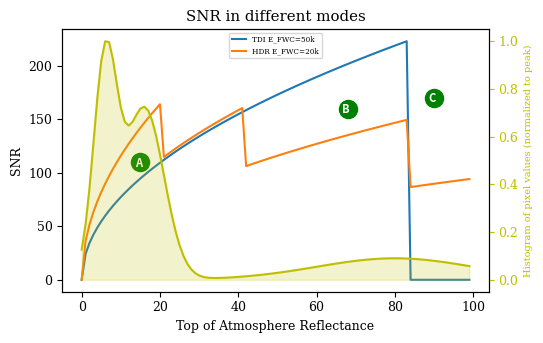

Python code for this plot: (Note: this script raises an exception after producing the figure.)
# -*- coding: utf-8 -*-
"""
Code to make a plot of SNR vs reflectance or something like that
Currently uses a fake image histogram; would look better (maybe?) with real
data. I'll hunt around a bit...
"""
import numpy as np
import matplotlib.pyplot as plt
from matplotlib import rc

rc('figure', figsize=(5.5,3.5))
#rc('figure', figsize=(9,7))
rc('legend', fontsize='xx-small')
rc('font', family='serif')
rc('font', size=9)

def gaussian(x, mu, sig, A):
    return A * np.exp(-np.power(x - mu, 2.) / (2 * np.power(sig, 2.)))

def fakehist():
    xx = np.arange(100)

    asphalt = gaussian(xx, 6, 3, 10)
    grass = gaussian(xx,16, 5, 8)
    concrete = gaussian(xx,80,20, 1)
    
    return(asphalt + grass + concrete, xx)


def exptimes2snr(exptimes, e_fwc = 3e4, e_sigma = 15):
    """
    Given an exposure time, returns an SNR as a function of luminosity
    If exptimes is an array/list, assumes an HDR mode
    """
    exptime_arr = exptimes if hasattr(exptimes, "__len__") else np.array([exptimes])
    lum = np.arange(100)*1e2    # electrons per 0.1us of exposure
    nelec = np.zeros_like(lum)
    for i,t in enumerate(np.array(exptime_arr)):
        #print(i,t)
        this_nelec = lum * t
        unsat = np.where(this_nelec<e_fwc)
        nelec[unsat] += this_nelec[unsat]
    snr = nelec / (np.sqrt(nelec + e_sigma * np.sqrt(len(exptime_arr))))
    
    return(snr, lum)


def letter_symbol(axis,x,y,letter,color="green",markersize=13,lettercolor="white"):
    xoff = 0.001*markersize*np.diff(axis.get_xlim())[0] # Klugy empirical shift
    yoff = 0.0013*markersize*np.diff(axis.get_ylim())[0]
    font = {'family': 'sans-serif',
        'color':  lettercolor,
        'weight': 'bold',
        'size': 8,
        }
    if hasattr(x, "__len__"):    # Ugly to handle arrays and scalar values
        for i in np.arange(len(x)):
            axis.plot(x[i],y[i],marker="o",color=color,markersize=markersize)
            axis.text(x[i]-xoff,y[i]-yoff,letter[i], fontdict=font)
    else:            
        axis.plot(x,y,marker="o",color=color,markersize=markersize)
        axis.text(x-xoff,y-yoff,letter,fontdict=font)
    return


def plot_hdr():
    hist, xx = fakehist()
    snr_tdi, lum = exptimes2snr(6,e_fwc = 50e3)
    snr_hdr, lum = exptimes2snr(np.array([1,2,4,8])*0.9, e_fwc=15e3)

    fig1,ax = plt.subplots()
    ax.plot(xx, snr_tdi, label = "TDI E_FWC=50k")
    ax.plot(xx, snr_hdr, label = "HDR E_FWC=20k")
    ax.legend(loc=9)
    ax.set_xlabel("Top of Atmosphere Reflectance")
    ax.set_ylabel("SNR")
    ax.set_title("SNR in different modes")
    letter_symbol(ax,[15,68,90],[110,160,170],["A","B","C"])
    ax2 = ax.twinx()
    ax2.plot(xx, hist/np.max(hist), 'y')
    ax2.fill_between(xx,np.zeros_like(hist), hist/np.max(hist), color="y", alpha = 0.2)
    ax2.set_ylabel("Histogram of pixel values (normalized to peak)", color="y", 
                   fontsize=7)
    ax2.tick_params("y", colors="y")
    fig1.set_tight_layout(True)

    # This plot would look better if we weren't using a fake histogram --
    # we'd be able to make a real histogram that isn't subject to funny
    # binning artifacts
    fig2,ax = plt.subplots()
    snrmax = np.ceil(np.max(np.concatenate((snr_tdi,snr_hdr))))
    snrnbin = 20
    snrstep = snrmax / snrnbin
    snr_x = np.linspace(0,snrmax+snrstep,snrnbin+1)
    tdi_snr_hist = np.zeros_like(snr_x)
    hdr_snr_hist = np.zeros_like(snr_x)
    for i in xx:
        tdi_snr_hist[np.int(np.round(snr_tdi[i]/snrstep-0.5))] += hist[i]
        hdr_snr_hist[np.int(np.round(snr_hdr[i]/snrstep-0.5))] += hist[i]
    snrnorm = np.ceil(np.max(np.concatenate((tdi_snr_hist, hdr_snr_hist))))
    ax.step(snr_x, tdi_snr_hist/snrnorm, label = "TDI", where="mid")
    ax.step(snr_x, hdr_snr_hist/snrnorm, label = "HDR", where="mid")
    ax.legend()
    ax.set_xlabel("SNR")
    ax.set_ylabel("Normalized Histogram of pixel SNR")
    letter_symbol(ax, [0,140,205], [6,15,3]/snrnorm, ["C", "A", "B"])
    #print(np.sum(tdi_snr_hist))
    #print(np.sum(hdr_snr_hist))
    fig2.set_tight_layout(True)
    
    return(fig1,fig2)    

if __name__ == "__main__":
    fig1,fig2 = plot_hdr()
    fig1.savefig("figures/snr_vs_L.pdf")
    fig2.savefig("figures/hist_vs_snr.pdf")
    plt.show()
